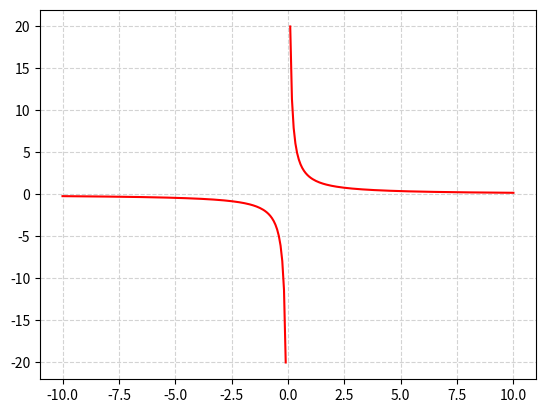

Recreate this plot in Python.
from matplotlib import pyplot as plt
import numpy as np
x = np.linspace(0.1, 10, 131)
y1 = 2 / x
y2 = -2 / x
plt.plot(x, y1, color='r')
plt.plot(-x, y2, color='r')
plt.grid(color='lightgray',linestyle='--')
plt.show()